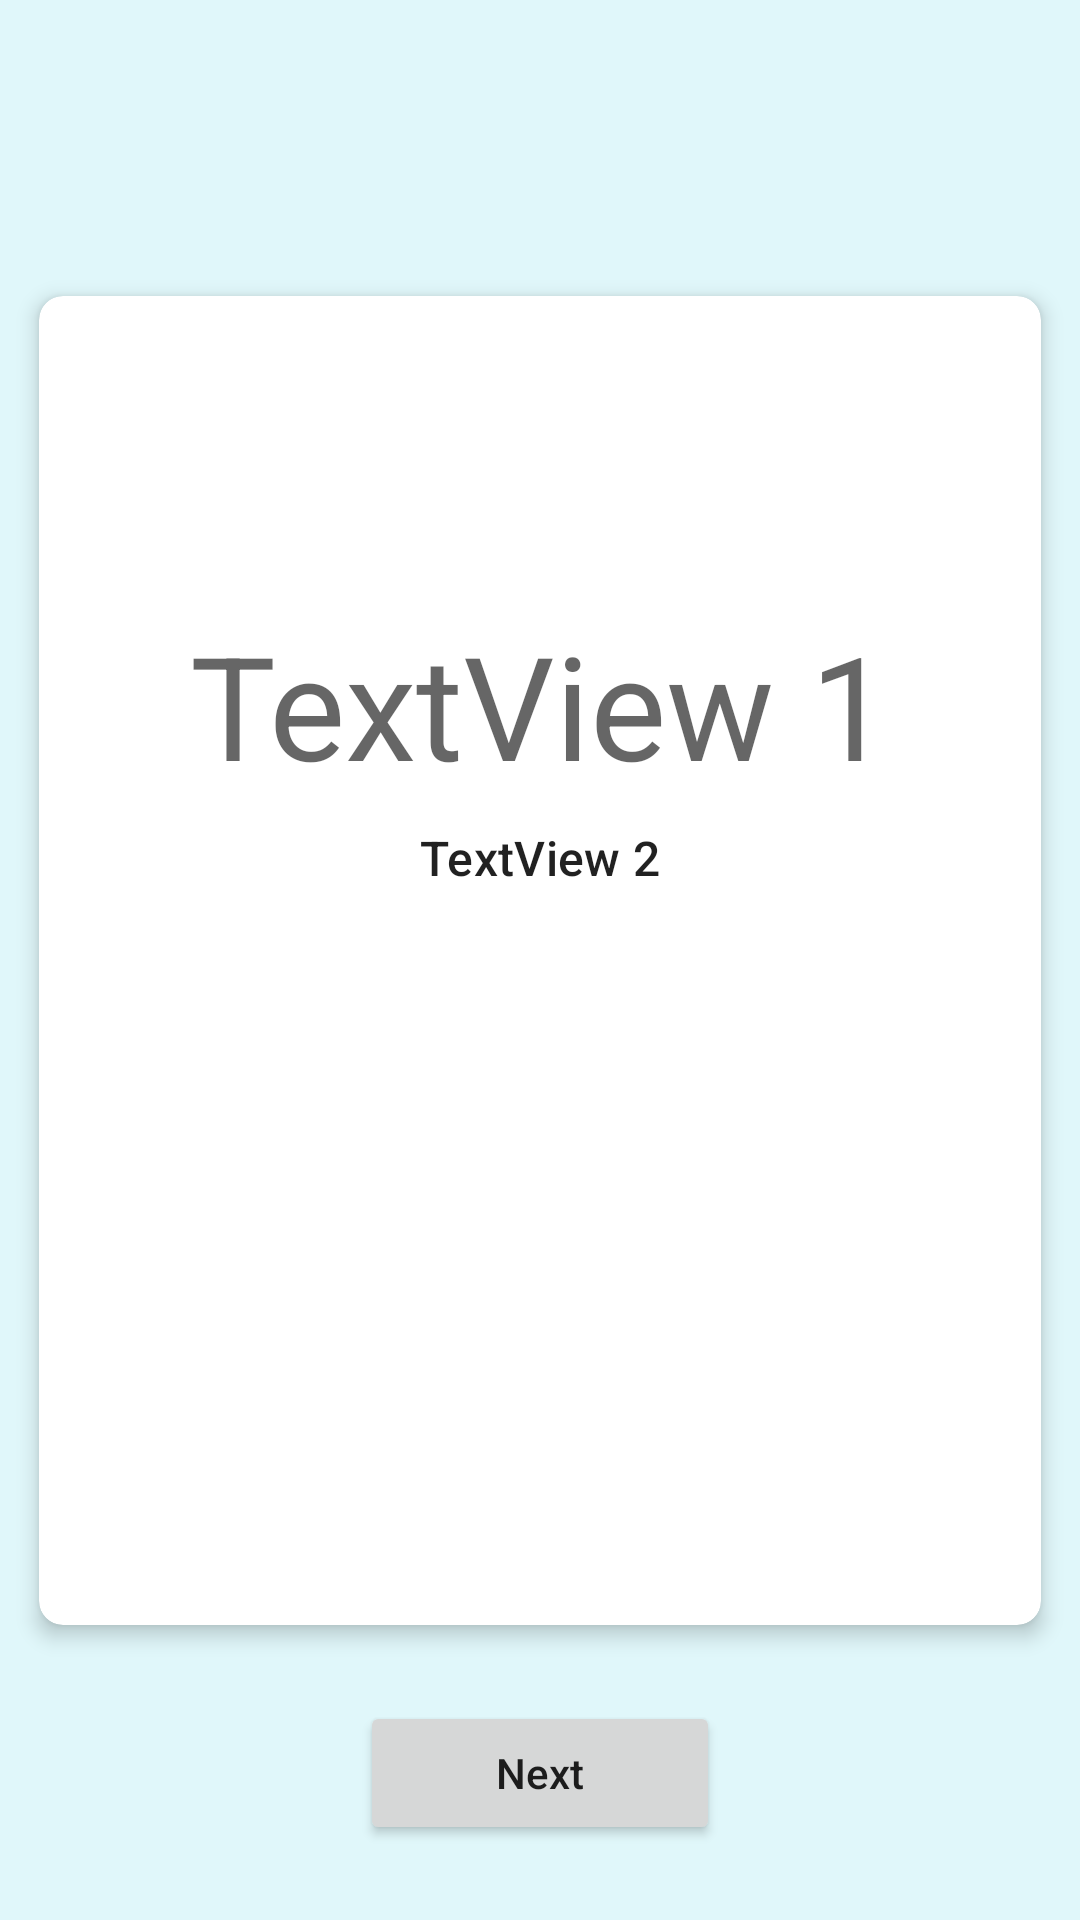

Reconstruct the res/layout file that produces this screen, plus the resources it refers to.
<!-- AndroidManifest.xml: application theme Theme.Horoscope -->
<!-- res/layout/activity_second.xml -->
<?xml version="1.0" encoding="utf-8"?>
<androidx.constraintlayout.widget.ConstraintLayout
    xmlns:android="http://schemas.android.com/apk/res/android"
    xmlns:app="http://schemas.android.com/apk/res-auto"
    xmlns:tools="http://schemas.android.com/tools"
    android:layout_width="match_parent"
    android:layout_height="match_parent"
    android:background="#E0F7FA"
    tools:context=".activities.SecondActivity">

    <androidx.cardview.widget.CardView
        android:id="@+id/cardView"
        android:layout_width="334dp"
        android:layout_height="443dp"
        android:layout_margin="16dp"
        app:cardCornerRadius="8dp"
        app:cardElevation="4dp"
        app:layout_constraintBottom_toBottomOf="parent"
        app:layout_constraintEnd_toEndOf="parent"
        app:layout_constraintStart_toStartOf="parent"
        app:layout_constraintTop_toTopOf="parent">

        <androidx.constraintlayout.widget.ConstraintLayout
            android:layout_width="match_parent"
            android:layout_height="wrap_content"
            android:padding="16dp">

            <ImageView
                android:id="@+id/lsImageView"
                android:layout_width="80dp"
                android:layout_height="80dp"
                android:layout_marginBottom="8dp"
                app:layout_constraintEnd_toEndOf="parent"
                app:layout_constraintStart_toStartOf="parent"
                app:layout_constraintTop_toTopOf="parent" />

            <TextView
                android:id="@+id/nameSecondTextView"
                style="@style/TextAppearance.MaterialComponents.Headline3"
                android:layout_width="0dp"
                android:layout_height="wrap_content"
                android:layout_marginTop="8dp"
                android:gravity="center"
                android:text="TextView 1"
                app:layout_constraintEnd_toEndOf="parent"
                app:layout_constraintStart_toStartOf="parent"
                app:layout_constraintTop_toBottomOf="@+id/lsImageView" />

            <TextView
                android:id="@+id/DescSecondTextView"
                style="@style/TextAppearance.MaterialComponents.Subtitle2"
                android:layout_width="0dp"
                android:layout_height="wrap_content"
                android:layout_marginTop="8dp"
                android:gravity="center"
                android:text="TextView 2"
                android:textSize="16sp"
                app:layout_constraintEnd_toEndOf="parent"
                app:layout_constraintStart_toStartOf="parent"
                app:layout_constraintTop_toBottomOf="@+id/nameSecondTextView" />

            <ProgressBar
                android:id="@+id/progressBar"
                android:layout_width="0dp"
                android:layout_height="wrap_content"
                android:layout_centerInParent="true"
                android:visibility="gone"
                app:layout_constraintEnd_toEndOf="parent"
                app:layout_constraintStart_toStartOf="parent"
                app:layout_constraintTop_toBottomOf="@+id/DescSecondTextView" />

            <TextView
                android:id="@+id/dateTextView"
                style="@style/TextAppearance.MaterialComponents.Subtitle2"
                android:layout_width="0dp"
                android:layout_height="wrap_content"
                android:layout_marginTop="8dp"
                android:gravity="center"

                android:textSize="16sp"
                app:layout_constraintEnd_toEndOf="parent"
                app:layout_constraintStart_toStartOf="parent"
                app:layout_constraintTop_toBottomOf="@+id/DescSecondTextView" />


            <TextView
                android:id="@+id/bodyTextView"
                android:layout_width="0dp"
                android:layout_height="wrap_content"
                android:layout_marginTop="8dp"

                android:gravity="center"
                android:textSize="16sp"
                app:layout_constraintBottom_toBottomOf="parent"
                app:layout_constraintEnd_toEndOf="parent"
                app:layout_constraintStart_toStartOf="parent"
                app:layout_constraintTop_toBottomOf="@+id/dateTextView" />



        </androidx.constraintlayout.widget.ConstraintLayout>
    </androidx.cardview.widget.CardView>

    <Button
        android:id="@+id/nextButton"
        android:layout_width="match_parent"
        android:layout_height="wrap_content"
        android:layout_marginStart="120dp"
        android:layout_marginEnd="120dp"
        android:padding="4dp"
        android:text="Next"
        android:textAllCaps="false"
        app:layout_constraintBottom_toBottomOf="parent"
        app:layout_constraintEnd_toEndOf="parent"
        app:layout_constraintStart_toStartOf="parent"
        app:layout_constraintTop_toBottomOf="@+id/cardView" />

</androidx.constraintlayout.widget.ConstraintLayout>
<!-- resources referenced by this layout -->
<resources>
  <style name="Theme.Horoscope" parent="Theme.MaterialComponents.DayNight.DarkActionBar">
          
          <item name="colorPrimary">@color/purple_200</item>
          <item name="colorPrimaryVariant">@color/purple_700</item>
          <item name="colorOnPrimary">@color/white</item>
          
          <item name="colorSecondary">@color/teal_200</item>
          <item name="colorSecondaryVariant">@color/teal_700</item>
          <item name="colorOnSecondary">@color/black</item>
          
          <item name="android:statusBarColor">?attr/colorPrimaryVariant</item>
          
      </style>
  <!-- not gathered from this repository: default colours our renderer supplied (Android Studio template values) -->
  <color name="purple_200">#FFBB86FC</color>
  <color name="purple_700">#FF3700B3</color>
  <color name="teal_200">#FF03DAC5</color>
  <color name="teal_700">#FF018786</color>
  <color name="black">#FF000000</color>
  <color name="white">#FFFFFFFF</color>
</resources>
